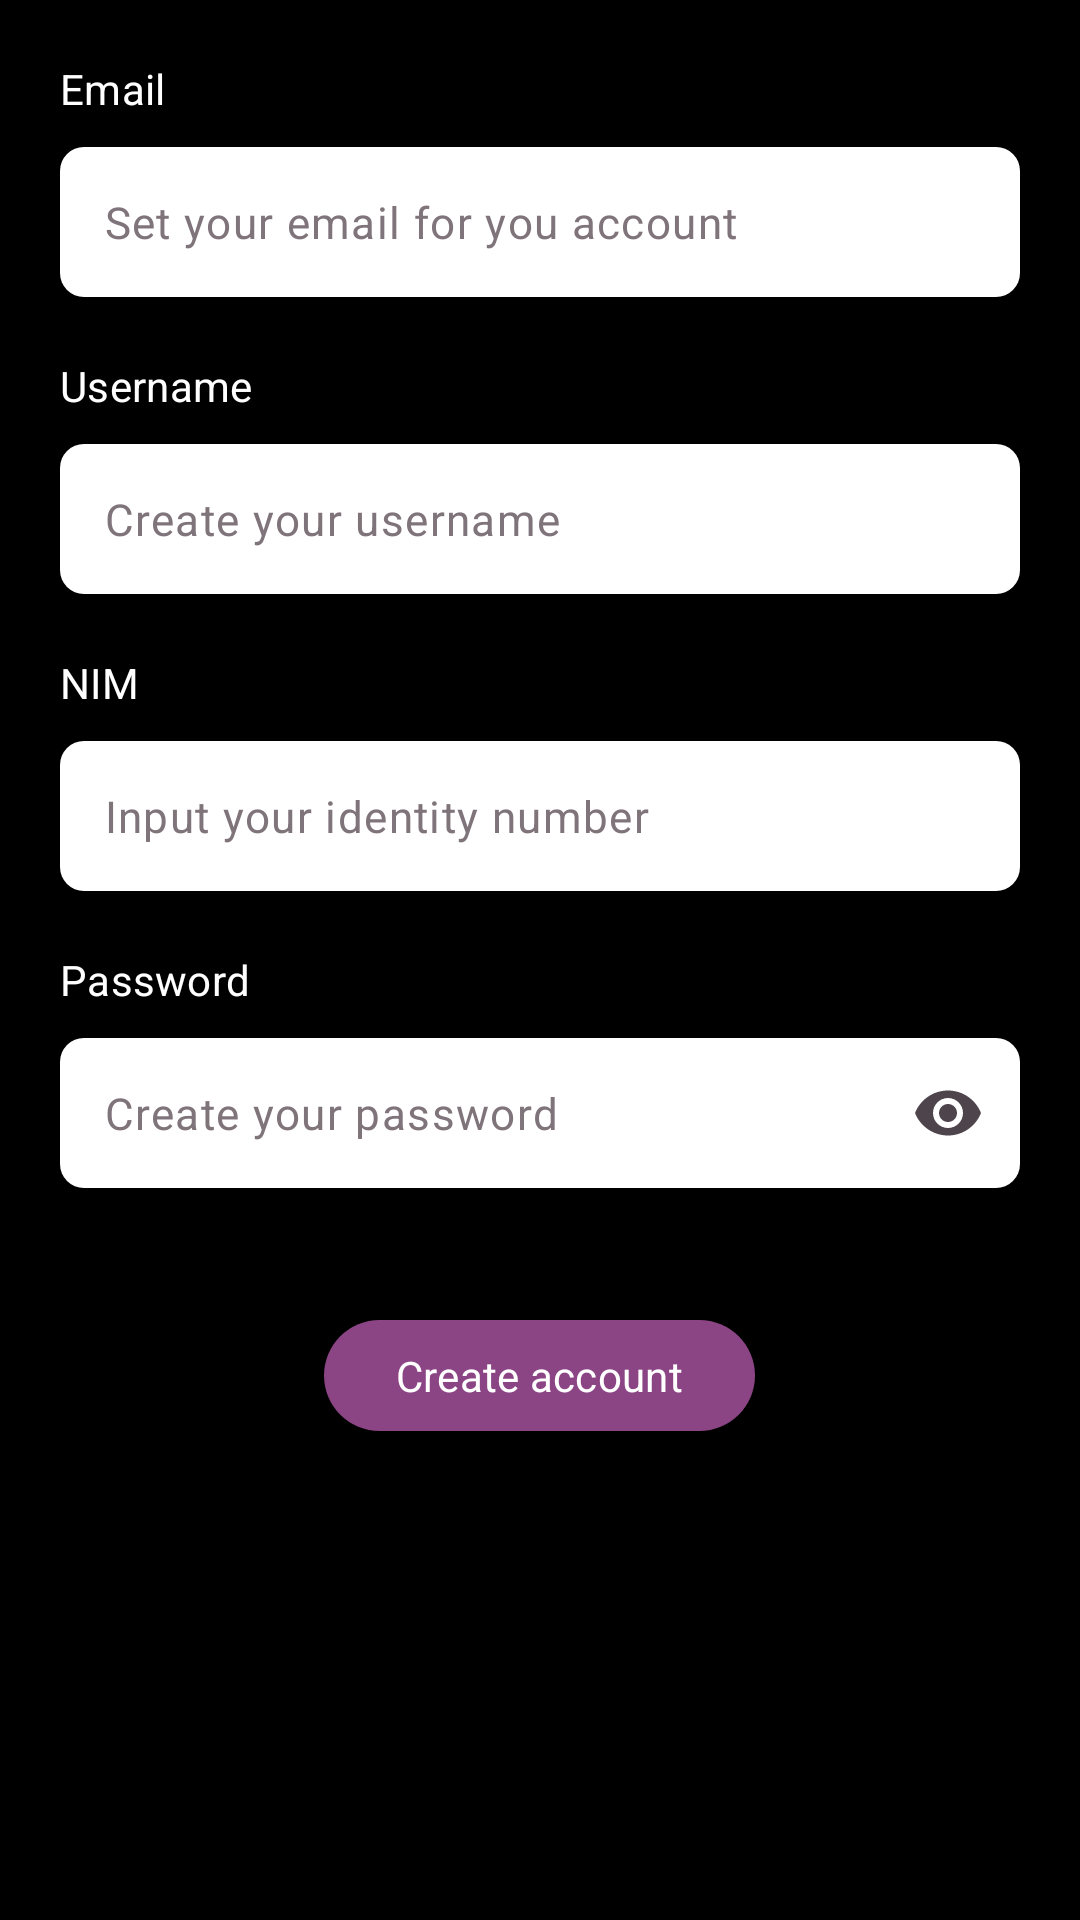

Layout XML and referenced resources for this Android screen:
<!-- AndroidManifest.xml: application theme Theme.TravelAnywhere -->
<!-- res/layout/fragment_register.xml -->
<?xml version="1.0" encoding="utf-8"?>
<FrameLayout xmlns:android="http://schemas.android.com/apk/res/android"
    xmlns:tools="http://schemas.android.com/tools"
    android:layout_width="match_parent"
    android:layout_height="700dp"
    xmlns:app="http://schemas.android.com/apk/res-auto"
    tools:context=".authenticate.RegisterFragment">



        <LinearLayout
            android:layout_width="match_parent"
            android:layout_height="match_parent"
            android:paddingHorizontal="20dp"
            android:paddingTop="20dp"
            android:paddingBottom="75dp"
            android:orientation="vertical">

            <TextView
                android:id="@+id/text_username_email_register"
                android:layout_width="wrap_content"
                android:layout_height="wrap_content"
                android:text="Email"
                android:textColor="@color/white"
                android:layout_marginBottom="10dp"
                android:textAppearance="@style/TextAppearance.MyApp.LabelLarge" />

            <com.google.android.material.textfield.TextInputLayout
                android:id="@+id/container_edit_text_email_register"
                android:layout_width="match_parent"
                android:layout_height="wrap_content"
                android:layout_marginBottom="20dp"
                app:hintEnabled="false">

                <com.google.android.material.textfield.TextInputEditText
                    android:id="@+id/edit_text_email_register"
                    android:layout_width="match_parent"
                    android:inputType="textEmailAddress"
                    android:hint="Set your email for you account"
                    style="@style/DesignSystem.TextInputEditText"/>

            </com.google.android.material.textfield.TextInputLayout>




            <TextView
                android:id="@+id/text_username_register"
                android:layout_width="wrap_content"
                android:layout_height="wrap_content"
                android:text="Username"
                android:textColor="@color/white"
                android:layout_marginBottom="10dp"
                android:textAppearance="@style/TextAppearance.MyApp.LabelLarge" />

            <com.google.android.material.textfield.TextInputLayout
                android:id="@+id/container_edit_text_username_register"
                android:layout_width="match_parent"
                android:layout_height="wrap_content"
                android:layout_marginBottom="20dp"
                app:hintEnabled="false">

                <com.google.android.material.textfield.TextInputEditText
                    android:id="@+id/edit_text_username_register"
                    android:layout_width="match_parent"
                    android:inputType="textPersonName"
                    android:hint="Create your username"
                    style="@style/DesignSystem.TextInputEditText"/>

            </com.google.android.material.textfield.TextInputLayout>


            <TextView
                android:id="@+id/text_nim_register"
                android:layout_width="wrap_content"
                android:layout_height="wrap_content"
                android:text="NIM"
                android:textColor="@color/white"
                android:layout_marginBottom="10dp"
                android:textAppearance="@style/TextAppearance.MyApp.LabelLarge" />

            <com.google.android.material.textfield.TextInputLayout
                android:id="@+id/container_edit_text_nim_register"
                android:layout_width="match_parent"
                android:layout_height="wrap_content"
                android:layout_marginBottom="20dp"
                app:hintEnabled="false">

                <com.google.android.material.textfield.TextInputEditText
                    android:id="@+id/edit_text_nim_register"
                    android:layout_width="match_parent"
                    android:inputType="text"
                    android:hint="Input your identity number"
                    style="@style/DesignSystem.TextInputEditText"/>

            </com.google.android.material.textfield.TextInputLayout>





            <TextView
                android:id="@+id/text_password_register"
                android:layout_width="wrap_content"
                android:layout_height="wrap_content"
                android:text="Password"
                android:textColor="@color/white"
                android:layout_marginBottom="10dp"
                android:textAppearance="@style/TextAppearance.MyApp.LabelLarge" />

            <com.google.android.material.textfield.TextInputLayout
                android:id="@+id/container_edit_text_password_register"
                app:endIconMode="password_toggle"
                android:layout_width="match_parent"
                android:layout_height="wrap_content"
                android:layout_marginBottom="20dp"
                app:hintEnabled="false">

                <com.google.android.material.textfield.TextInputEditText
                    android:id="@+id/edit_text_password_register"
                    android:layout_width="match_parent"
                    android:inputType="textPassword"
                    android:hint="Create your password"
                    android:autofillHints="password"
                    style="@style/DesignSystem.TextInputEditText"/>

            </com.google.android.material.textfield.TextInputLayout>

            <Button
                android:id="@+id/button_signup"
                android:layout_width="wrap_content"
                android:layout_height="45dp"
                android:layout_gravity="center"
                android:layout_marginTop="20dp"
                android:text="Create account"
                android:textStyle="normal"/>


        </LinearLayout>



</FrameLayout>
<!-- resources referenced by this layout -->
<resources>
  <color name="white">#FFFFFFFF</color>
  <style name="TextAppearance.MyApp.LabelLarge" parent="TextAppearance.Material3.LabelLarge">
          <item name="fontFamily">@font/open_sans_semibold</item>
      </style>
  <style name="Theme.TravelAnywhere" parent="Base.Theme.TravelAnywhere" />
  <color name="black">#FF000000</color>
  <style name="TextAppearance.MyApp.DisplayLarge" parent="TextAppearance.Material3.DisplayLarge">
          <item name="fontFamily">@font/open_sans_bold</item>
      </style>
  <style name="TextAppearance.MyApp.DisplayMedium" parent="TextAppearance.Material3.DisplayMedium">
          <item name="fontFamily">@font/open_sans_bold</item>
      </style>
  <style name="TextAppearance.MyApp.DisplaySmall" parent="TextAppearance.Material3.DisplaySmall">
          <item name="fontFamily">@font/open_sans_bold</item>
      </style>
  <style name="TextAppearance.MyApp.HeadlineLarge" parent="TextAppearance.Material3.HeadlineLarge">
          <item name="fontFamily">@font/open_sans_bold</item>
      </style>
  <style name="TextAppearance.MyApp.TitleLarge" parent="TextAppearance.Material3.TitleLarge">
          <item name="fontFamily">@font/open_sans_bold</item>
      </style>
  <style name="TextAppearance.MyApp.TitleMedium" parent="TextAppearance.Material3.TitleMedium">
          <item name="fontFamily">@font/open_sans_bold</item>
      </style>
  <style name="TextAppearance.MyApp.TitleSmall" parent="TextAppearance.Material3.TitleSmall">
          <item name="fontFamily">@font/open_sans_semibold</item>
      </style>
  <style name="TextAppearance.MyApp.BodyLarge" parent="TextAppearance.Material3.BodyLarge">
          <item name="fontFamily">@font/open_sans</item>
      </style>
  <style name="TextAppearance.MyApp.BodyMedium" parent="TextAppearance.Material3.BodyMedium">
          <item name="fontFamily">@font/open_sans</item>
      </style>
  <style name="TextAppearance.MyApp.BodySmall" parent="TextAppearance.Material3.BodySmall">
          <item name="fontFamily">@font/open_sans</item>
      </style>
  <style name="TextAppearance.MyApp.LabelMedium" parent="TextAppearance.Material3.LabelMedium">
          <item name="fontFamily">@font/open_sans_semibold</item>
      </style>
  <style name="TextAppearance.MyApp.LabelSmall" parent="TextAppearance.Material3.LabelSmall">
          <item name="fontFamily">@font/open_sans_semibold</item>
      </style>
  <color name="md_theme_light_primary">#8B4484</color>
  <color name="md_theme_light_onPrimary">#FFFFFF</color>
  <color name="md_theme_light_primaryContainer">#FFD7F4</color>
  <color name="md_theme_light_onPrimaryContainer">#380037</color>
  <color name="md_theme_light_secondary">#6E5869</color>
  <color name="md_theme_light_onSecondary">#FFFFFF</color>
  <color name="md_theme_light_secondaryContainer">#F7DAEE</color>
  <color name="md_theme_light_onSecondaryContainer">#271624</color>
  <color name="md_theme_light_tertiary">#A62B7B</color>
  <color name="md_theme_light_onTertiary">#FFFFFF</color>
  <color name="md_theme_light_tertiaryContainer">#FFD8E9</color>
  <color name="md_theme_light_onTertiaryContainer">#3C0029</color>
  <color name="md_theme_light_error">#BA1A1A</color>
  <color name="md_theme_light_errorContainer">#FFDAD6</color>
  <color name="md_theme_light_onError">#FFFFFF</color>
  <color name="md_theme_light_onErrorContainer">#410002</color>
  <color name="md_theme_light_background">#FFFBFF</color>
  <color name="md_theme_light_onBackground">#1F1A1D</color>
  <color name="md_theme_light_surface">#FFFBFF</color>
  <color name="md_theme_light_onSurface">#1F1A1D</color>
  <color name="md_theme_light_surfaceVariant">#EEDEE7</color>
  <color name="md_theme_light_onSurfaceVariant">#4E444B</color>
  <color name="md_theme_light_outline">#80747B</color>
  <color name="md_theme_light_inverseOnSurface">#F8EEF2</color>
  <color name="md_theme_light_inverseSurface">#342F32</color>
  <color name="md_theme_light_inversePrimary">#FFABF2</color>
</resources>
